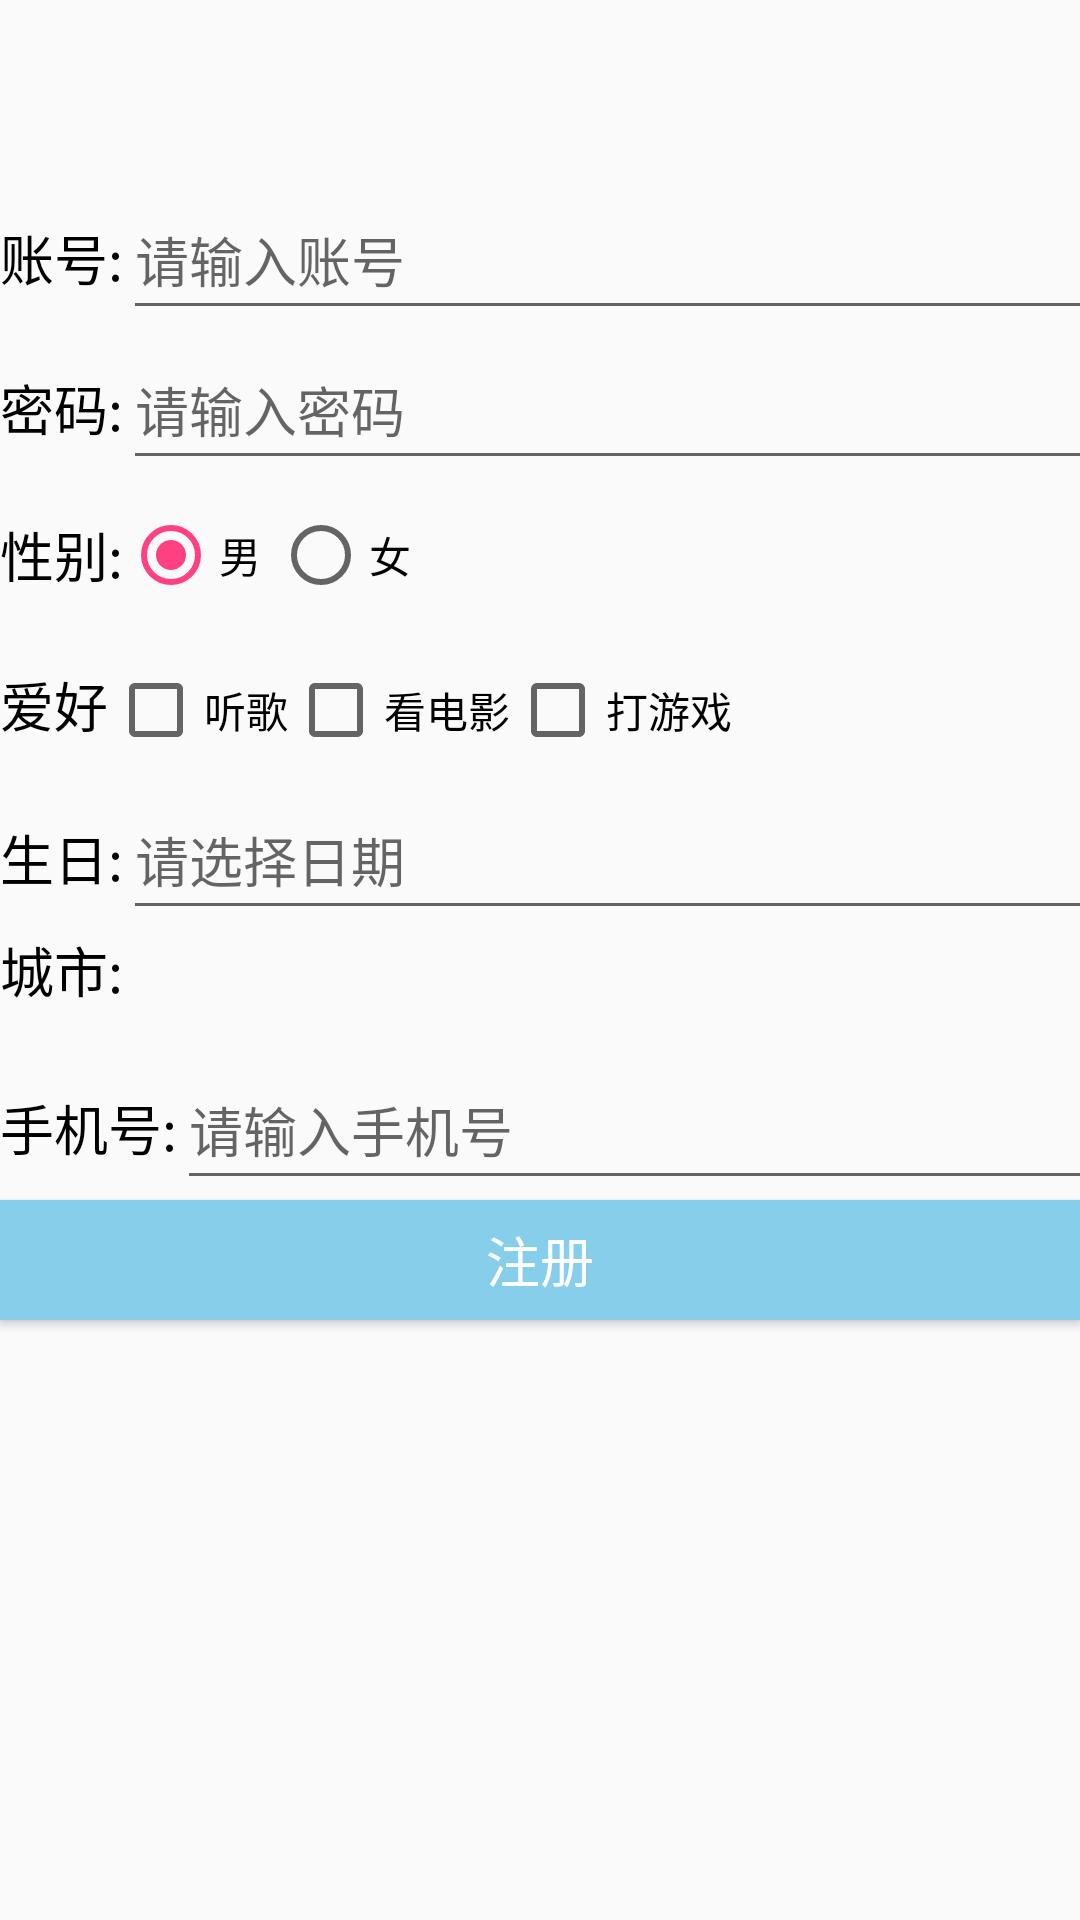

The Android layout XML behind this screen, and the referenced resources:
<!-- AndroidManifest.xml: application theme AppTheme -->
<!-- res/layout/register.xml -->
<?xml version="1.0" encoding="utf-8"?>
<LinearLayout xmlns:android="http://schemas.android.com/apk/res/android"
    android:layout_width="match_parent"
    android:layout_height="match_parent"
    android:orientation="vertical">

    <LinearLayout
        android:layout_width="368dp"
        android:layout_height="wrap_content"
        android:layout_marginTop="60dp"
        android:orientation="horizontal">

        <TextView
            android:layout_width="wrap_content"
            android:layout_height="40dp"
            android:text="账号:"
            android:textColor="@android:color/background_dark"
            android:textSize="18sp" />

        <EditText
            android:id="@+id/name"
            android:layout_width="match_parent"
            android:layout_height="50dp"
            android:hint="请输入账号" />
    </LinearLayout>

    <LinearLayout
        android:layout_width="368dp"
        android:layout_height="wrap_content"
        android:orientation="horizontal">

        <TextView
            android:layout_width="wrap_content"
            android:layout_height="40dp"
            android:text="密码:"
            android:textColor="@android:color/background_dark"
            android:textSize="18sp" />

        <EditText
            android:id="@+id/paswd"
            android:layout_width="match_parent"
            android:layout_height="50dp"
            android:hint="请输入密码" />
    </LinearLayout>

    <LinearLayout
        android:layout_width="match_parent"
        android:layout_height="wrap_content"
        android:orientation="horizontal">

        <TextView
            android:layout_width="wrap_content"
            android:layout_height="50dp"
            android:gravity="center_vertical"
            android:text="性别:"
            android:textColor="@android:color/background_dark"
            android:textSize="18sp" />

        <RadioGroup
            android:id="@+id/sex"
            android:layout_width="wrap_content"
            android:layout_height="50dp"
            android:gravity="center_vertical"
            android:orientation="horizontal">

            <RadioButton
                android:id="@+id/nan"
                android:layout_width="50dp"
                android:layout_height="wrap_content"
                android:checked="true"
                android:text="男" />

            <RadioButton
                android:id="@+id/nv"
                android:layout_width="50dp"
                android:layout_height="wrap_content"
                android:text="女" />
        </RadioGroup>
    </LinearLayout>

    <LinearLayout
        android:layout_width="match_parent"
        android:layout_height="wrap_content"
        android:orientation="horizontal">

        <TextView
            android:layout_width="wrap_content"
            android:layout_height="50dp"
            android:gravity="center_vertical"
            android:text="爱好"
            android:textColor="@android:color/background_dark"
            android:textSize="18sp" />

        <CheckBox
            android:id="@+id/study"
            android:layout_width="wrap_content"
            android:layout_height="wrap_content"
            android:text="听歌" />

        <CheckBox
            android:id="@+id/play"
            android:layout_width="wrap_content"
            android:layout_height="wrap_content"
            android:text="看电影" />

        <CheckBox
            android:id="@+id/music"
            android:layout_width="wrap_content"
            android:layout_height="wrap_content"
            android:text="打游戏" />

    </LinearLayout>

    <LinearLayout
        android:layout_width="368dp"
        android:layout_height="wrap_content"
        android:orientation="horizontal">

        <TextView
            android:layout_width="wrap_content"
            android:layout_height="40dp"
            android:text="生日:"
            android:textColor="@android:color/background_dark"
            android:textSize="18sp" />

        <EditText
            android:id="@+id/birth"
            android:layout_width="match_parent"
            android:layout_height="50dp"

            android:focusable="false"
            android:hint="请选择日期"
            android:textIsSelectable="false" />
    </LinearLayout>

    <LinearLayout
        android:layout_width="368dp"
        android:layout_height="wrap_content"
        android:orientation="horizontal">

        <TextView
            android:layout_width="wrap_content"
            android:layout_height="40dp"
            android:text="城市:"
            android:textColor="@android:color/background_dark"
            android:textSize="18sp" />

        <Spinner
            android:id="@+id/spinner"
            android:layout_width="365dp"
            android:layout_height="wrap_content" />
    </LinearLayout>
    <LinearLayout
        android:layout_width="368dp"
        android:layout_height="wrap_content"
        android:orientation="horizontal">

        <TextView
            android:layout_width="wrap_content"
            android:layout_height="40dp"
            android:text="手机号:"
            android:textColor="@android:color/background_dark"
            android:textSize="18sp" />

        <EditText
            android:id="@+id/phone"
            android:layout_width="match_parent"
            android:layout_height="50dp"
            android:phoneNumber="true"
            android:hint="请输入手机号" />
    </LinearLayout>

    <Button
        android:id="@+id/reg_btn"
        android:layout_width="fill_parent"
        android:layout_height="40dp"
        android:background="@color/skyblue"
        android:text="注册"
        android:textColor="#FFFFFF"
        android:textSize="18sp" />


</LinearLayout>
<!-- resources referenced by this layout -->
<resources>
  <color name="skyblue">#87ceeb</color>
  <style name="AppTheme" parent="Theme.AppCompat.Light.DarkActionBar">
          
          <item name="colorPrimary">@color/colorPrimary</item>
          <item name="colorPrimaryDark">@color/colorPrimaryDark</item>
          <item name="colorAccent">@color/colorAccent</item>
      </style>
  <color name="colorPrimary">#3F51B5</color>
  <color name="colorPrimaryDark">#303F9F</color>
  <color name="colorAccent">#FF4081</color>
</resources>
